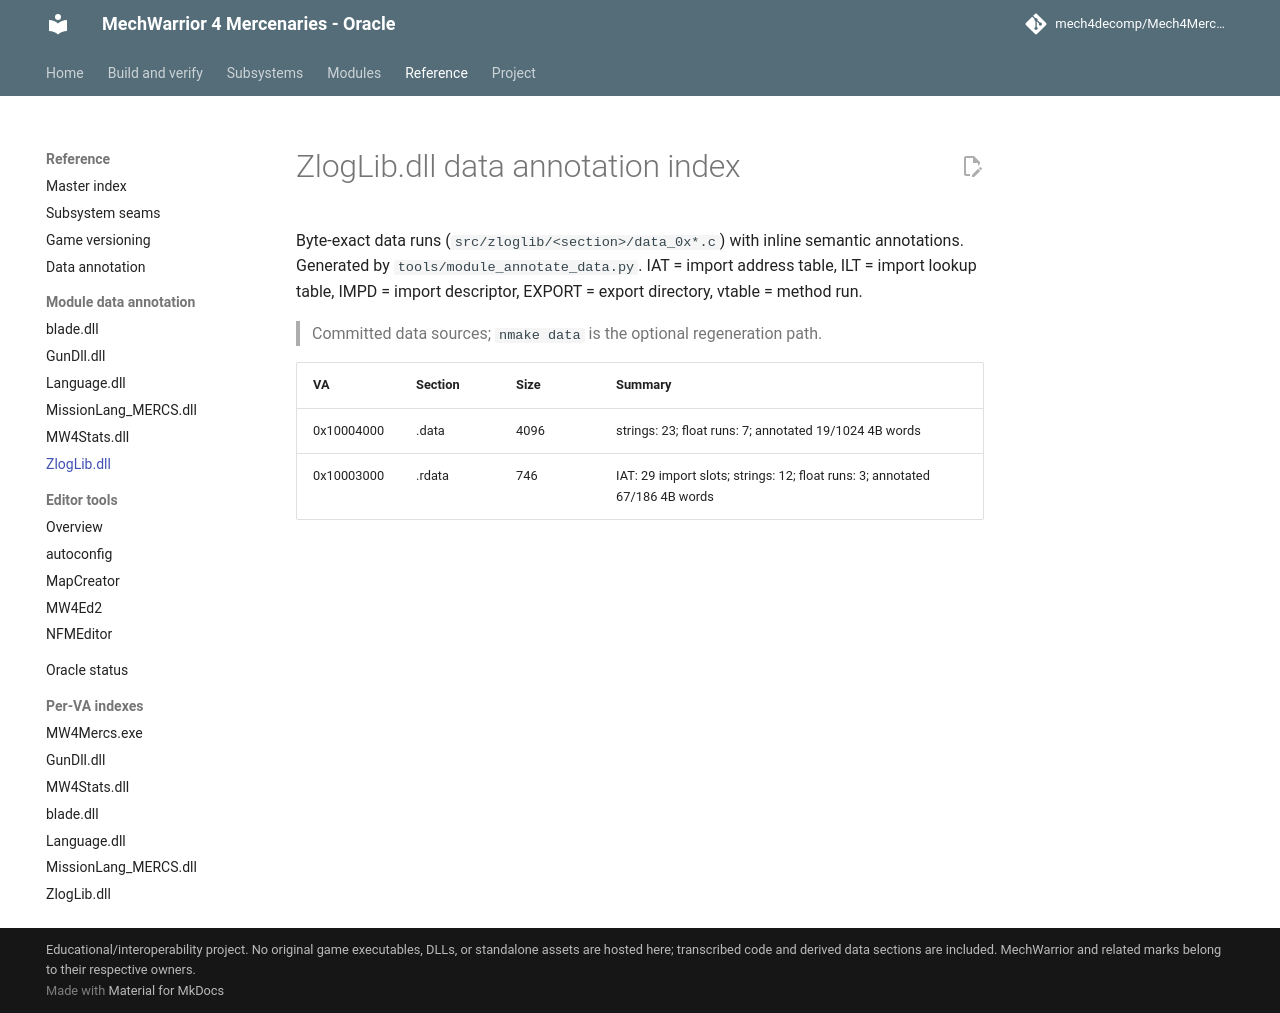

repository: mech4decomp/Mech4MercDecomp · page: module_data_annotation/zloglib/index.html · generator: mkdocs

# ZlogLib.dll data annotation index

Byte-exact data runs (`src/zloglib/<section>/data_0x*.c`) with inline
semantic annotations. Generated by `tools/module_annotate_data.py`.
IAT = import address table, ILT = import lookup table,
IMPD = import descriptor, EXPORT = export directory, vtable = method run.

> Committed data sources; `nmake data` is the optional regeneration path.

| VA | Section | Size | Summary |
|----|---------|------|---------|
| 0x10004000 | .data | 4096 | strings: 23; float runs: 7; annotated 19/1024 4B words |
| 0x10003000 | .rdata | 746 | IAT: 29 import slots; strings: 12; float runs: 3; annotated 67/186 4B words |
